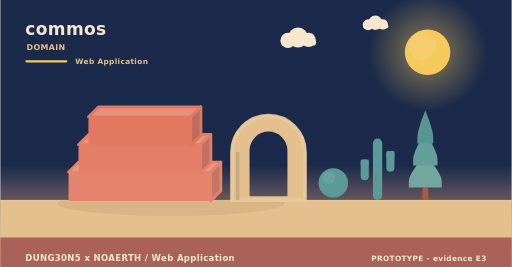
t = 0.00 s
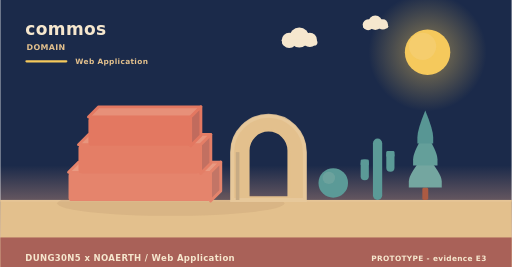
t = 1.67 s
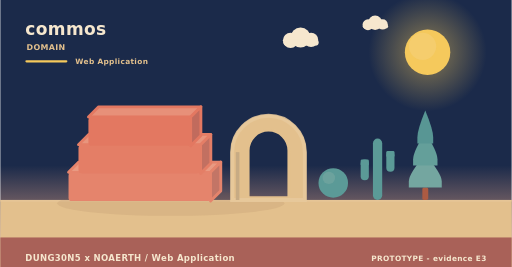
t = 3.33 s
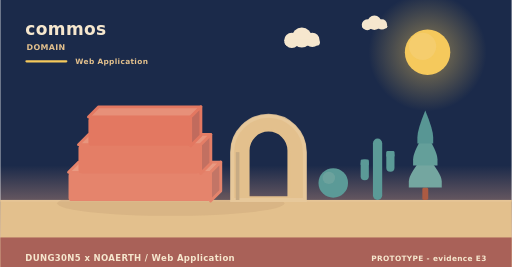
t = 5.00 s
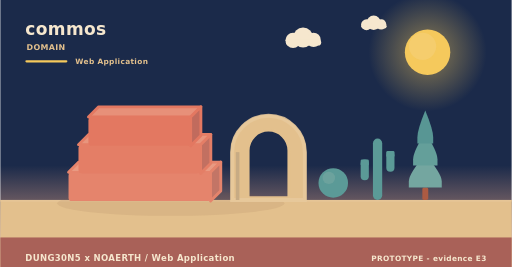
t = 6.67 s
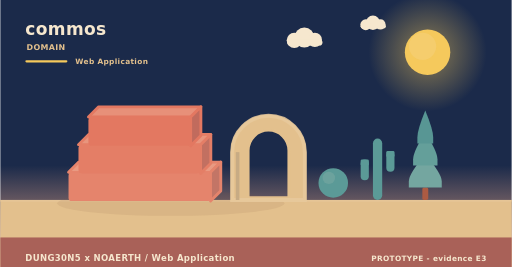
t = 8.33 s

The animated SVG that drew these frames (rendered in a browser with its animation timeline set to each time). Animation: 2 SMIL elements (animateTransform=2); frames cover the first 8.33 s, repeats indefinitely.

<svg xmlns="http://www.w3.org/2000/svg" width="900" height="470" viewBox="0 0 900 470" role="img" aria-label="commos - the problem it addresses"><linearGradient id="skym" x1="0" y1="0" x2="0" y2="1"><stop offset="0" stop-color="#1b2a4a"/><stop offset="0.62" stop-color="#1b2a4a"/><stop offset="1" stop-color="#f3ad8a"/></linearGradient><rect width="900" height="470" fill="url(#skym)"/><radialGradient id="sunm"><stop offset="0.35" stop-color="#f5c95c" stop-opacity="0.34"/><stop offset="1" stop-color="#f5c95c" stop-opacity="0"/></radialGradient><circle cx="752" cy="92" r="104" fill="url(#sunm)"/><circle cx="752" cy="92" r="40" fill="#f5c95c"/><circle cx="743.2" cy="81.6" r="24" fill="#f5d27e" opacity="0.5"/><g><circle cx="524" cy="66" r="17.64" fill="#f6e7ce"/><circle cx="506.36" cy="71.04" r="13.44" fill="#f6e7ce"/><circle cx="542.48" cy="70.2" r="12.6" fill="#f6e7ce"/><rect x="493.76" y="69.36" width="62.16" height="10.92" rx="5.46" fill="#f6e7ce"/><animateTransform attributeName="transform" type="translate" values="0 0;24 0;0 0" dur="36s" begin="0s" repeatCount="indefinite"/></g><g><circle cx="660" cy="40" r="12.6" fill="#f6e7ce"/><circle cx="647.4" cy="43.6" r="9.6" fill="#f6e7ce"/><circle cx="673.2" cy="43" r="9" fill="#f6e7ce"/><rect x="638.4" y="42.4" width="44.4" height="7.8" rx="3.9" fill="#f6e7ce"/><animateTransform attributeName="transform" type="translate" values="0 0;-18 0;0 0" dur="46s" begin="3s" repeatCount="indefinite"/></g><rect x="0" y="352" width="900" height="118" fill="#e3c08d"/><rect x="0" y="352" width="900" height="3" fill="#e6c596"/><text x="44" y="62" font-family="Verdana,DejaVu Sans,sans-serif" font-size="30" font-weight="700" letter-spacing="0.6" fill="#f6e7ce" text-anchor="start">commos</text><text x="46" y="88" font-family="Verdana,DejaVu Sans,sans-serif" font-size="14" font-weight="700" letter-spacing="0.6" fill="#e3c08d" text-anchor="start">DOMAIN</text><rect x="44" y="106" width="74" height="4" rx="2" fill="#f5c95c"/><text x="132" y="112" font-family="Verdana,DejaVu Sans,sans-serif" font-size="13" font-weight="700" letter-spacing="0.6" fill="#e3c08d" text-anchor="start">Web Application</text><ellipse cx="300" cy="358" rx="200" ry="22" fill="rgba(138,90,68,0.11)"/><path d="M120,303.33 L370,303.33 L388,285.33 L138,285.33 Z" fill="#e99a82" stroke="#e5846c" stroke-width="5" stroke-linejoin="round"/><path d="M370,303.33 L388,285.33 L388,336 L370,354 Z" fill="#c37566" stroke="#e5846c" stroke-width="5" stroke-linejoin="round"/><rect x="120" y="303.33" width="250" height="50.67" rx="6" fill="#e5846c"/><path d="M137.5,254.67 L352.5,254.67 L370.5,236.67 L155.5,236.67 Z" fill="#e8957d" stroke="#e47e66" stroke-width="5" stroke-linejoin="round"/><path d="M352.5,254.67 L370.5,236.67 L370.5,287.33 L352.5,305.33 Z" fill="#c27061" stroke="#e47e66" stroke-width="5" stroke-linejoin="round"/><rect x="137.5" y="254.67" width="215" height="50.67" rx="6" fill="#e47e66"/><path d="M155,206 L335,206 L353,188 L173,188 Z" fill="#e79079" stroke="#e37861" stroke-width="5" stroke-linejoin="round"/><path d="M335,206 L353,188 L353,238.67 L335,256.67 Z" fill="#c16b5d" stroke="#e37861" stroke-width="5" stroke-linejoin="round"/><rect x="155" y="206" width="180" height="50.67" rx="6" fill="#e37861"/><path d="M408,352 L408,267.84 A64,64 0 0 1 536,267.84 L536,352 Z M436.16,348 L436.16,264.97 A35.84,35.84 0 0 1 507.84,264.97 L507.84,348 Z" fill="#e3c08d" fill-rule="evenodd" stroke="#e3c08d" stroke-width="5" stroke-linejoin="round"/><path d="M408,352 L408,267.84 A64,64 0 0 1 536,267.84 L536,352 Z" fill="none" stroke="#e8c99d" stroke-width="7" stroke-linecap="round" opacity="0.85"/><rect x="414.4" y="267.84" width="6.4" height="84.16" fill="#c7ab84"/><circle cx="586" cy="322" r="26" fill="#5b9a97"/><circle cx="578.2" cy="313.16" r="10.92" fill="#7aa9a2" opacity="0.55"/><rect x="655.84" y="244" width="16.32" height="108" rx="8.16" fill="#5b9a97"/><rect x="634.24" y="280.72" width="14.4" height="36.72" rx="7.2" fill="#5b9a97"/><rect x="634.24" y="280.72" width="14.4" height="10.8" rx="2.4" fill="#5b9a97"/><rect x="679.36" y="265.6" width="14.4" height="36.72" rx="7.2" fill="#5b9a97"/><rect x="679.36" y="265.6" width="14.4" height="10.8" rx="2.4" fill="#5b9a97"/><rect x="742.78" y="329.92" width="10.44" height="22.08" rx="2.9" fill="#ac5b43"/><path d="M748,271.96 Q719,305.58 719,319.49 Q719,329.92 719,329.92 L777,329.92 Q777,329.92 777,319.49 Q777,305.58 748,271.96 Z" fill="#74a6a0"/><path d="M748,233.32 Q726.54,266.94 726.54,280.85 Q726.54,291.28 726.54,291.28 L769.46,291.28 Q769.46,291.28 769.46,280.85 Q769.46,266.94 748,233.32 Z" fill="#649f9a"/><path d="M748,194.68 Q734.08,228.3 734.08,242.21 Q734.08,252.64 734.08,252.64 L761.92,252.64 Q761.92,252.64 761.92,242.21 Q761.92,228.3 748,194.68 Z" fill="#589694"/><rect x="0" y="418" width="900" height="52" rx="0" fill="#a65c56" opacity="0.94"/><text x="44" y="460" font-family="Verdana,DejaVu Sans,sans-serif" font-size="15" font-weight="700" letter-spacing="0.6" fill="#f6e7ce" text-anchor="start">DUNG30N5 x NOAERTH  /  Web Application</text><text x="856" y="460" font-family="Verdana,DejaVu Sans,sans-serif" font-size="13" font-weight="700" letter-spacing="0.6" fill="#f6e7ce" text-anchor="end">PROTOTYPE  -  evidence E3</text></svg>
